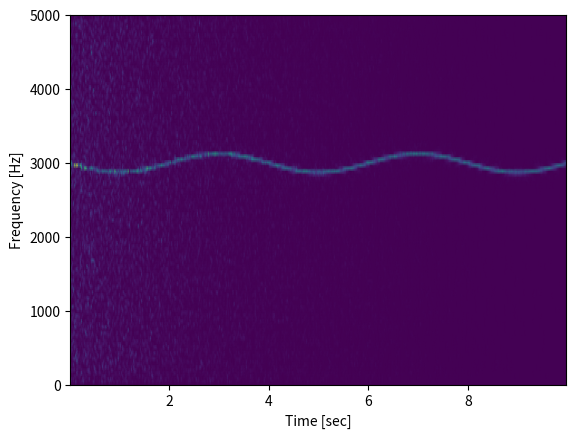

The matplotlib source for this figure:
# total_budget = 300
# num_rounds = 30
# sampling_ratio = [(total_budget/num_rounds) * n for n in range(num_rounds+1)]
# print(sampling_ratio)
import numpy as np
from scipy import signal
from scipy.fft import fftshift
import matplotlib.pyplot as plt
rng = np.random.default_rng()

fs = 10e3
N = 1e5
amp = 2 * np.sqrt(2)
noise_power = 0.01 * fs / 2
time = np.arange(N) / float(fs)
mod = 500*np.cos(2*np.pi*0.25*time)
carrier = amp * np.sin(2*np.pi*3e3*time + mod)
noise = rng.normal(scale=np.sqrt(noise_power), size=time.shape)
noise *= np.exp(-time/5)
x = carrier + noise

print(x.shape)
f, t, Sxx = signal.spectrogram(x, fs)
print(f.shape)
print(t.shape)
print(Sxx.shape)
plt.pcolormesh(t, f, Sxx, shading='gouraud')
plt.ylabel('Frequency [Hz]')
plt.xlabel('Time [sec]')
plt.savefig('dd.png')